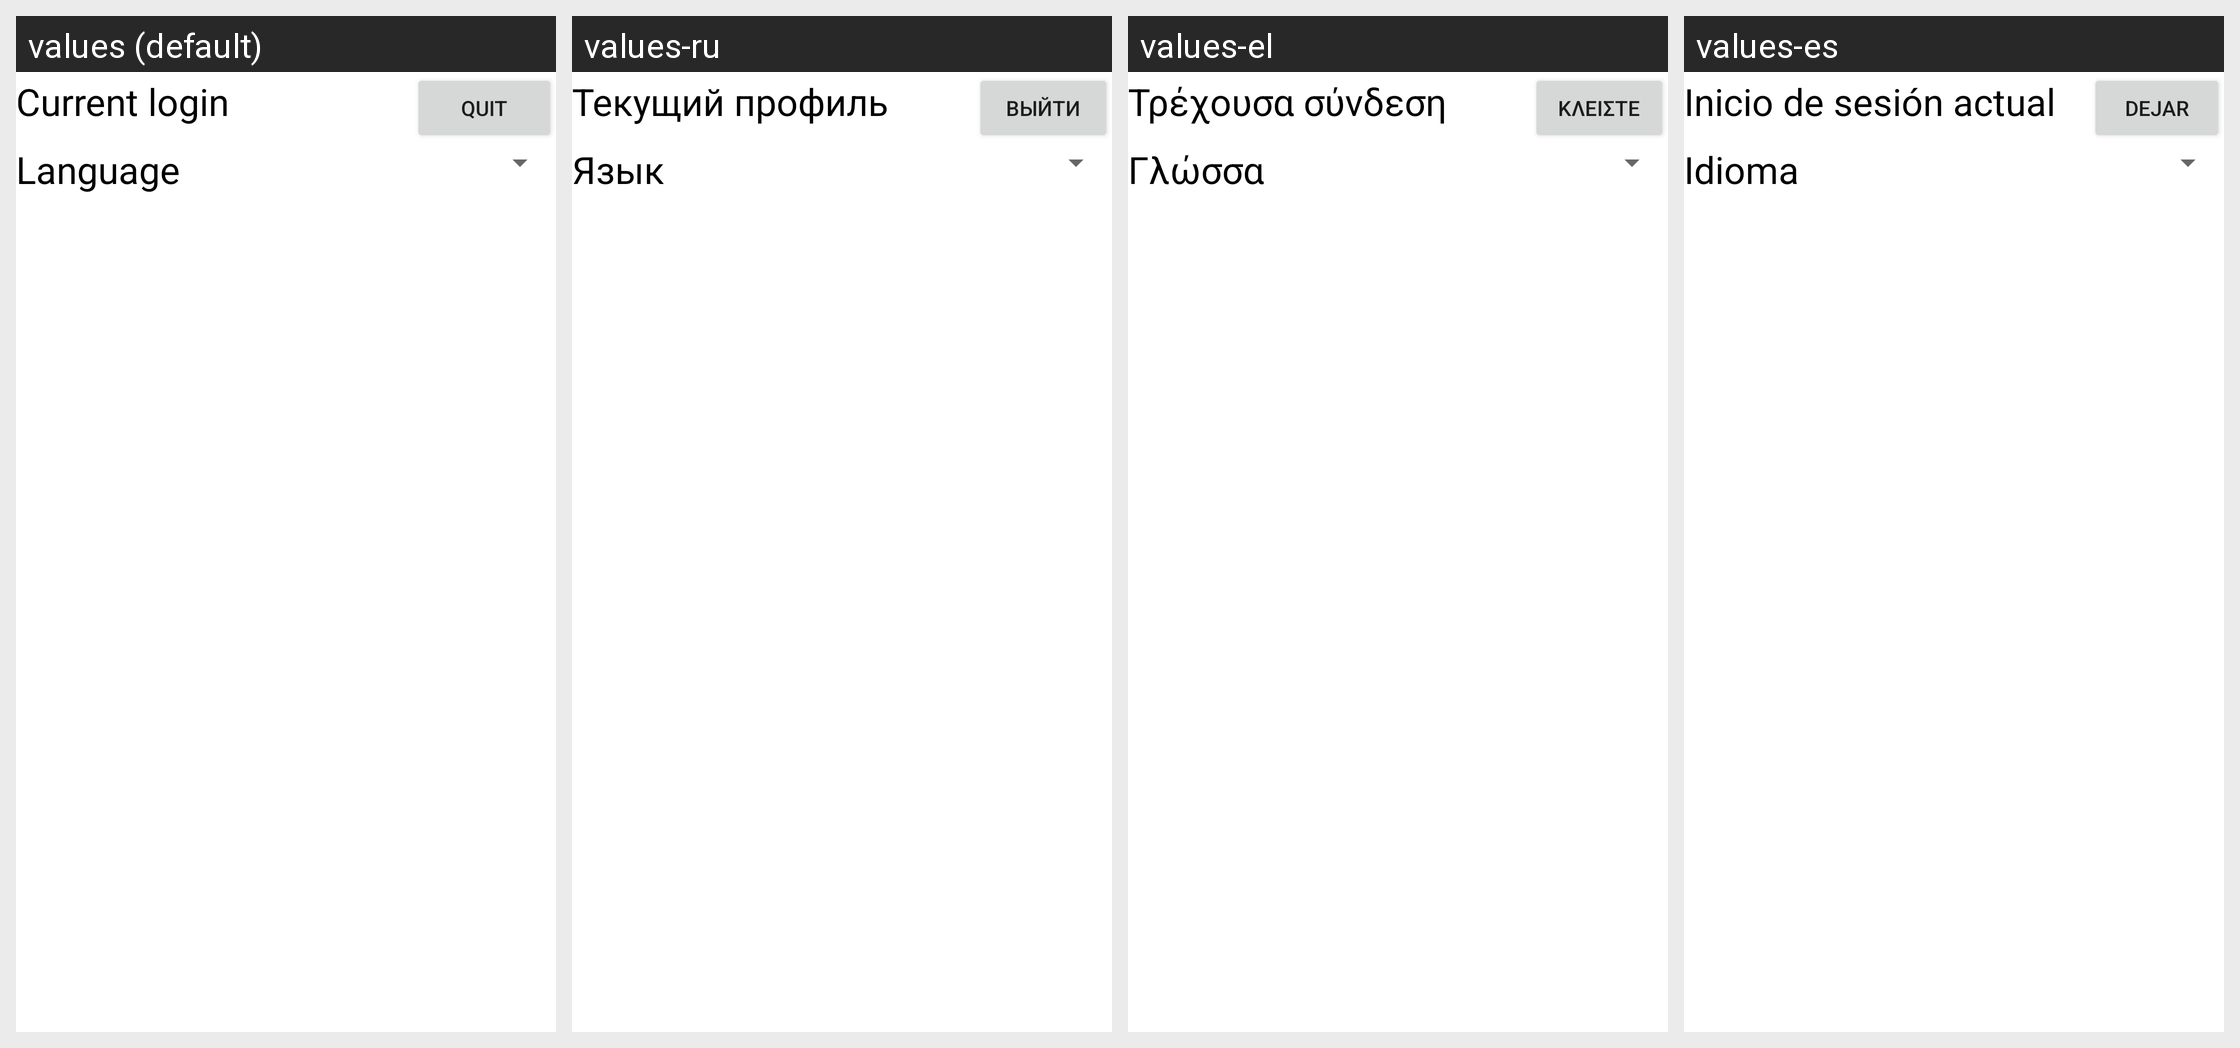

Translations of the strings shown on this Android screen, per locale in the grid:
Android screen res/layout/fragment_settings.xml rendered under 4 locales, left to right: values (default), values-ru, values-el, values-es. Device: Nexus 5 (rendered at 1080×1920; each locale shown at half size, 540×960, under a caption strip naming it); theme Theme.Laba8.
Other locales in the repository, not shown: values-fi.
Strings drawn on this screen, with the default value and each locale's value (text and hints the layout hard-codes, and strings that could not be matched under every locale, appear in the picture but are not listed):

current_login
  values: Current login
  values-ru: Текущий профиль
  values-el: Τρέχουσα σύνδεση
  values-es: Inicio de sesión actual

quit
  values: Quit
  values-ru: Выйти
  values-el: Κλείστε
  values-es: Dejar

language
  values: Language
  values-ru: Язык
  values-el: Γλώσσα
  values-es: Idioma
